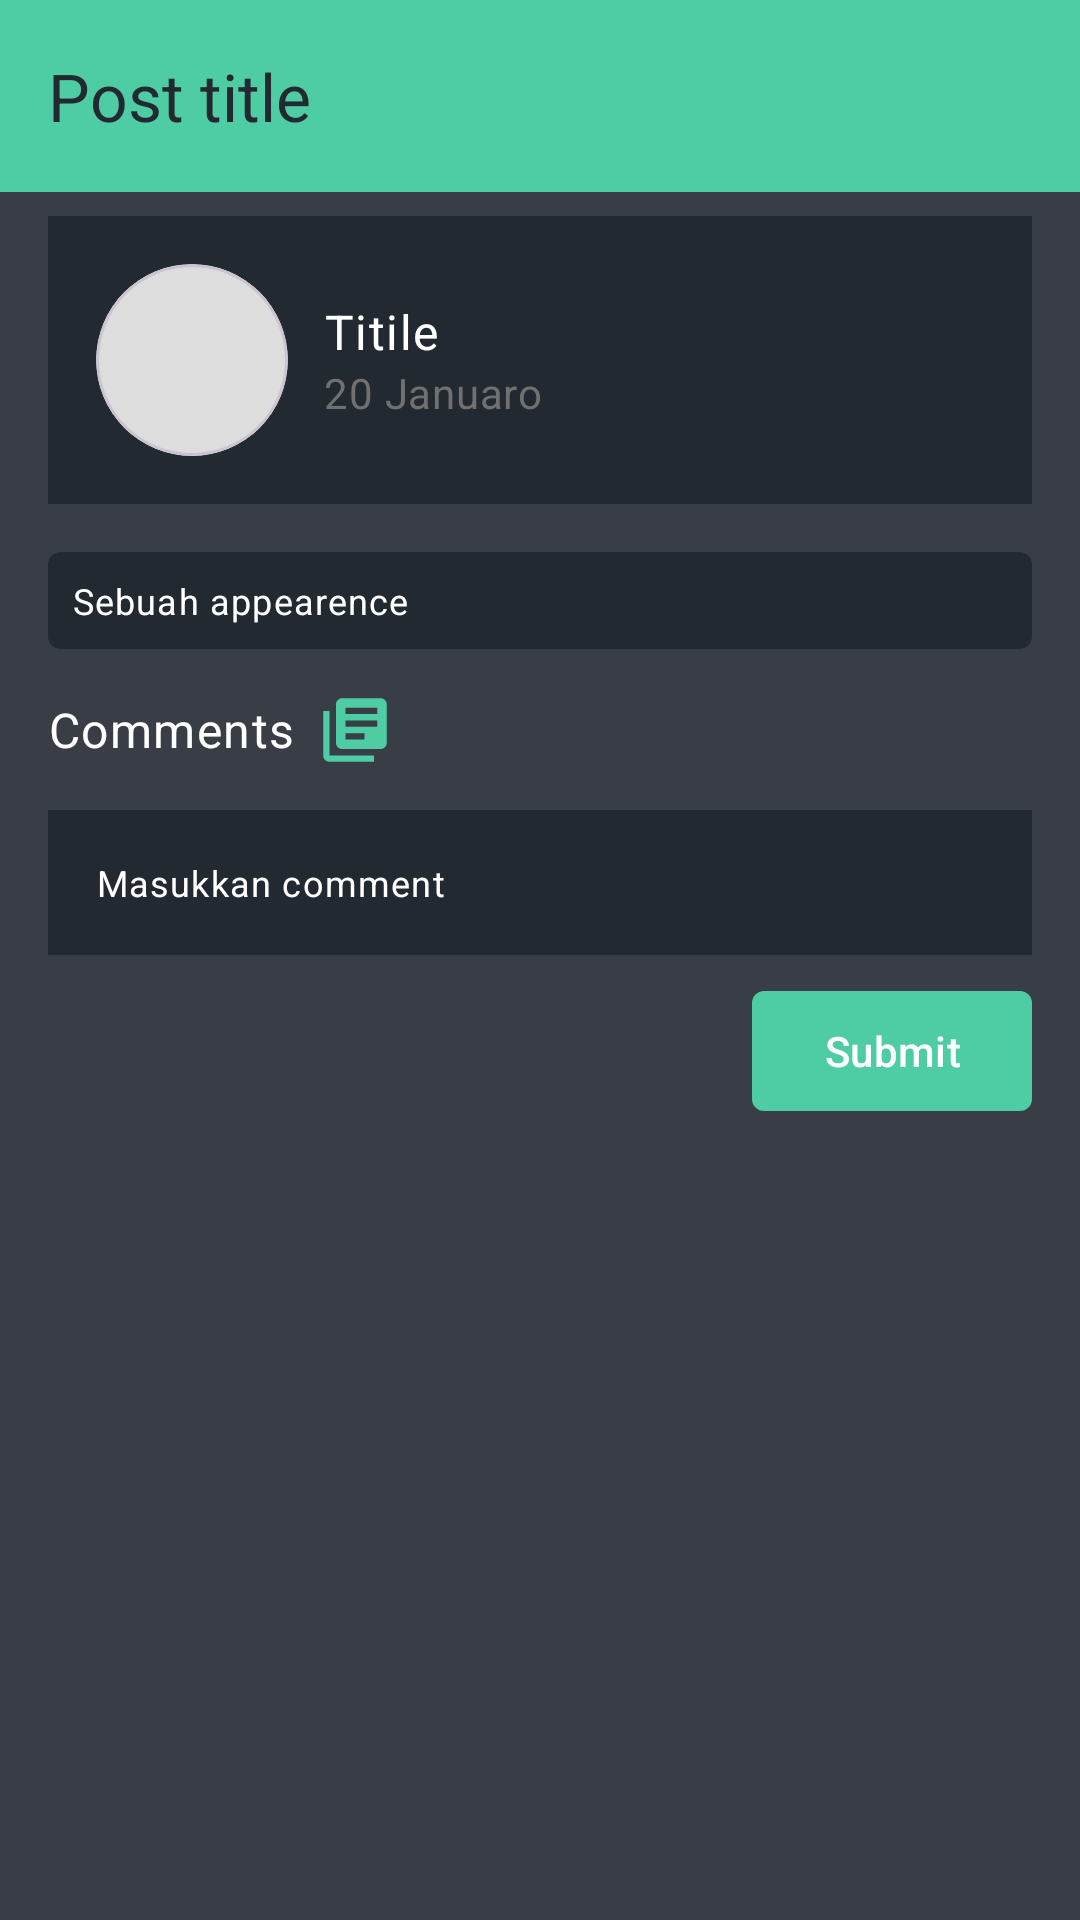

Produce the Android XML layout that renders to this screen, including the resource entries it uses.
<!-- AndroidManifest.xml: application theme Theme.StudentClass -->
<!-- res/layout/activity_announcement_detail.xml -->
<?xml version="1.0" encoding="utf-8"?>
<androidx.constraintlayout.widget.ConstraintLayout xmlns:android="http://schemas.android.com/apk/res/android"
    xmlns:app="http://schemas.android.com/apk/res-auto"
    xmlns:tools="http://schemas.android.com/tools"
    android:layout_width="match_parent"
    android:layout_height="match_parent"
    android:background="@color/primary"
    tools:context=".ui.announcement.detail.AnnouncementDetailActivity">

    <com.google.android.material.appbar.AppBarLayout
        android:id="@+id/appBar"
        android:layout_width="match_parent"
        android:layout_height="wrap_content"
        app:layout_constraintLeft_toLeftOf="parent"
        app:layout_constraintRight_toRightOf="parent"
        app:layout_constraintTop_toTopOf="parent">

        <com.google.android.material.appbar.MaterialToolbar
            android:id="@+id/toolBar"
            android:layout_width="match_parent"
            android:layout_height="wrap_content"
            android:background="@color/onPrimaryContainer"
            app:navigationIcon="@drawable/ic_back"
            app:navigationIconTint="@color/primaryContainer"
            app:title="Post title"
            app:titleTextColor="@color/primaryContainer" />
    </com.google.android.material.appbar.AppBarLayout>

    <ScrollView
        android:id="@+id/scrollView"
        android:layout_width="0dp"
        android:layout_height="wrap_content"
        app:layout_constraintLeft_toLeftOf="parent"
        app:layout_constraintRight_toRightOf="parent"
        app:layout_constraintTop_toBottomOf="@id/appBar"
        >
        <LinearLayout
            android:layout_width="match_parent"
            android:layout_height="wrap_content"
            android:orientation="vertical">


        <LinearLayout
            android:id="@+id/headline"
            android:layout_width="match_parent"
            android:layout_height="wrap_content"
            android:layout_marginHorizontal="16dp"
            android:layout_marginTop="8dp"
            android:background="?colorPrimaryContainer"
            android:backgroundTint="@color/primaryContainer"
            android:orientation="horizontal"
            android:padding="16dp"
            app:layout_constraintLeft_toLeftOf="parent"
            app:layout_constraintRight_toRightOf="parent"
            app:layout_constraintTop_toBottomOf="@id/appBar">


            <com.google.android.material.card.MaterialCardView
                android:layout_width="64dp"
                android:layout_height="64dp"
                app:cardCornerRadius="100dp">
                <ImageView
                    android:id="@+id/imgTeacher"
                    android:layout_width="64dp"
                    android:layout_height="64dp"
                    android:background="@drawable/shape_shimmer"
                    app:layout_constraintLeft_toLeftOf="parent"
                    app:layout_constraintTop_toBottomOf="@id/appBar" />


            </com.google.android.material.card.MaterialCardView>

            <LinearLayout
                android:layout_width="0dp"
                android:layout_height="match_parent"
                android:layout_marginLeft="12dp"
                android:layout_weight="1"
                android:gravity="center_vertical"
                android:orientation="vertical">

                <TextView
                    android:id="@+id/txtTitle"
                    android:layout_width="match_parent"
                    android:layout_height="wrap_content"
                    android:text="Titile"
                    android:textAppearance="?textAppearanceBodyLarge"
                    android:textColor="@color/white"
                    app:layout_constraintLeft_toLeftOf="parent"
                    app:layout_constraintRight_toRightOf="parent"
                    app:layout_constraintTop_toBottomOf="@id/imgTeacher" />

                <TextView
                    android:id="@+id/txtInfo"
                    android:layout_width="match_parent"
                    android:layout_height="wrap_content"
                    android:text="20 Januaro"
                    android:textAppearance="?textAppearanceBodyMedium"
                    android:textColor="@color/secondry"
                    app:layout_constraintLeft_toLeftOf="parent" />

            </LinearLayout>
        </LinearLayout>

        <com.google.android.material.card.MaterialCardView
            android:id="@+id/containerContent"
            android:layout_width="match_parent"
            android:layout_height="wrap_content"
            app:layout_constraintEnd_toEndOf="parent"
            app:layout_constraintHorizontal_bias="0.5"
            android:layout_marginTop="16dp"
            app:layout_constraintTop_toBottomOf="@id/headline"
            android:layout_marginHorizontal="16dp"
            app:contentPadding="8dp"
            app:strokeWidth="0dp"
            app:shapeAppearance="?shapeAppearanceCornerExtraSmall"
            app:layout_constraintStart_toStartOf="parent" >

            <TextView
                android:id="@+id/txtContent"
                android:layout_width="match_parent"
                android:layout_height="wrap_content"
                android:textAlignment="textStart"
                android:text="Sebuah appearence"
                android:textColor="@color/white"
                android:textAppearance="?textAppearanceBodySmall"/>
        </com.google.android.material.card.MaterialCardView>


        <androidx.constraintlayout.widget.ConstraintLayout
            android:layout_width="match_parent"
            android:layout_height="wrap_content"
            android:id="@+id/parentComment"
            app:layout_constraintLeft_toLeftOf="parent"
            app:layout_constraintRight_toRightOf="parent"
            app:layout_constraintTop_toBottomOf="@id/containerContent">


            <TextView
                android:id="@+id/headlineComments"
                android:layout_width="wrap_content"
                android:layout_height="wrap_content"
                android:layout_marginHorizontal="16dp"
                app:layout_constraintTop_toTopOf="@id/parentComment"
                app:layout_constraintLeft_toLeftOf="@id/parentComment"
                android:textColor="@color/white"
                android:layout_marginTop="16dp"
                android:textAppearance="?attr/textAppearanceBodyLarge"
                android:text="Comments"/>
            <ImageView
                android:layout_width="24dp"
                android:layout_height="24dp"
                android:src="@drawable/ic_information"
                app:layout_constraintTop_toTopOf="@id/headlineComments"
                app:layout_constraintBottom_toBottomOf="@id/headlineComments"
                app:layout_constraintLeft_toRightOf="@id/headlineComments"
                android:layout_marginLeft="8dp"/>

            <androidx.recyclerview.widget.RecyclerView
                android:id="@+id/listComments"
                android:layout_width="match_parent"
                android:layout_height="wrap_content"
                tools:listitem="@layout/item_comment"
                app:layoutManager="androidx.recyclerview.widget.LinearLayoutManager"
                app:layout_constraintTop_toBottomOf="@id/headlineComments"
                android:layout_marginHorizontal="16dp"
                android:layout_marginTop="8dp"
                />

            <com.google.android.material.textfield.TextInputEditText
                android:id="@+id/edtComment"
                android:layout_width="match_parent"
                android:layout_height="wrap_content"
                android:padding="16dp"
                android:textColor="@color/white"
                android:background="@color/primaryContainer"
                android:textColorHint="?attr/colorOnSurface"
                android:textAppearance="?attr/textAppearanceBodySmall"
                android:singleLine="false"
                app:layout_constraintLeft_toLeftOf="@id/parentComment"
                app:layout_constraintRight_toRightOf="@id/parentComment"
                app:layout_constraintTop_toBottomOf="@id/listComments"
                android:layout_marginHorizontal="16dp"
                android:layout_marginTop="8dp"
                android:hint="Masukkan comment"/>

            <com.google.android.material.button.MaterialButton
                android:id="@+id/btnSubmitComment"
                android:layout_width="wrap_content"
                android:layout_height="wrap_content"
                app:layout_constraintRight_toRightOf="@id/parentComment"
                app:layout_constraintTop_toBottomOf="@id/edtComment"
                android:layout_marginHorizontal="16dp"
                android:text="Submit"
                android:layout_marginTop="8dp"
                app:backgroundTint="@color/onPrimaryContainer"
                app:shapeAppearance="?attr/shapeAppearanceCornerExtraSmall"
                style="@style/ShapeAppearanceOverlay.Material3.Button"
                />
        </androidx.constraintlayout.widget.ConstraintLayout>

        </LinearLayout>

    </ScrollView>


</androidx.constraintlayout.widget.ConstraintLayout>
<!-- res/layout/item_comment.xml (included above) -->
<?xml version="1.0" encoding="utf-8"?>
<LinearLayout xmlns:android="http://schemas.android.com/apk/res/android"
    android:layout_width="match_parent"
    android:layout_height="wrap_content"
    xmlns:app="http://schemas.android.com/apk/res-auto"
    android:background="@color/primaryContainer"
    android:layout_marginBottom="8dp"
    android:orientation="vertical">

    <LinearLayout
        android:layout_width="match_parent"
        android:paddingHorizontal="8dp"
        android:paddingTop="8dp"
        android:gravity="center_vertical"
        android:layout_height="wrap_content"
        android:orientation="horizontal">

        <com.google.android.material.card.MaterialCardView
            android:layout_width="32dp"
            android:layout_height="32dp"
            app:shapeAppearance="?attr/shapeAppearanceCornerExtraLarge">
        <ImageView
            android:id="@+id/imgProfile"
            android:layout_width="32dp"
            android:layout_height="32dp"
            android:src="@drawable/fake_user"/>
        </com.google.android.material.card.MaterialCardView>

        <LinearLayout
            android:layout_width="match_parent"
            android:layout_height="wrap_content"
            android:layout_marginLeft="8dp"
            android:orientation="vertical">

            <TextView
                android:id="@+id/txtNamaUser"
                android:layout_width="match_parent"
                android:layout_height="wrap_content"
                android:textColor="@color/white"
                android:textAppearance="?attr/textAppearanceBodyMedium"
                android:text="Nama"
                />

            <TextView
                android:id="@+id/txtTanggal"
                android:layout_width="match_parent"
                android:layout_height="wrap_content"
                android:textColor="@color/secondry"
                android:textAppearance="?attr/textAppearanceBodyMedium"
                android:text="July 04 2022"
                />
        </LinearLayout>
    </LinearLayout>

    <LinearLayout
        android:layout_width="match_parent"
        android:layout_height="1dp"
        android:layout_marginVertical="8dp"
        android:background="@color/secondry"/>

    <TextView
        android:id="@+id/txtComment"
        android:layout_width="match_parent"
        android:layout_height="wrap_content"
        android:text="Content nama"
        android:textColor="@color/white"
        android:textAppearance="?attr/textAppearanceBodySmall"
        android:layout_marginHorizontal="16dp"
        android:layout_marginBottom="16dp"/>
</LinearLayout>
<!-- resources referenced by this layout -->
<resources>
  <color name="onPrimaryContainer">#4ECCA3</color>
  <color name="primary">#393E46</color>
  <color name="primaryContainer">#232931</color>
  <color name="secondry">#707070</color>
  <color name="white">#FFFFFFFF</color>
  <!-- drawable ic_information (drawable) -->
  <vector xmlns:android="http://schemas.android.com/apk/res/android"
      android:width="15dp"
      android:height="15dp"
      android:viewportWidth="15"
      android:viewportHeight="15">
    <path
        android:pathData="M2.201,3.526H0.876V12.799C0.877,13.15 1.017,13.486 1.265,13.735C1.513,13.983 1.85,14.123 2.201,14.124H11.476V12.799H2.201V3.526ZM12.799,0.876H4.85C4.499,0.877 4.163,1.017 3.915,1.266C3.667,1.514 3.527,1.85 3.526,2.201V10.15C3.527,10.501 3.666,10.838 3.915,11.086C4.163,11.335 4.499,11.475 4.85,11.476H12.799C13.15,11.475 13.486,11.335 13.735,11.087C13.983,10.839 14.123,10.502 14.124,10.151V2.201C14.123,1.85 13.983,1.514 13.735,1.265C13.486,1.017 13.15,0.877 12.799,0.876ZM12.136,6.837H5.513V5.513H12.136V6.837ZM9.486,9.487H5.513V8.162H9.487L9.486,9.487ZM12.136,4.187H5.513V2.863H12.136V4.187Z"
        android:fillColor="#4ECCA3"/>
  </vector>
  <!-- drawable shape_shimmer (drawable) -->
  <?xml version="1.0" encoding="utf-8"?>
  <shape
      android:shape="rectangle"
      xmlns:android="http://schemas.android.com/apk/res/android">
  
      <solid
          android:color="#dddddd"
          />
  
      <corners
          android:radius="300dp"/>
  
  </shape>
  <style name="Theme.StudentClass" parent="Base.Theme.StudentClass" />
  <style name="Base.Theme.StudentClass" parent="Theme.Material3.DayNight.NoActionBar">
          
          <item name="colorPrimary">@color/primary</item>
          <item name="colorOnPrimary">@color/white</item>
          <item name="colorOnPrimaryContainer">@color/white</item>
          <item name="colorOnSurface">@color/white</item>
          <item name="colorSurface">@color/primaryContainer</item>
          <item name="colorSecondaryContainer">@color/primary</item>
          <item name="colorOnSecondaryContainer">@color/white</item>
      </style>
</resources>
